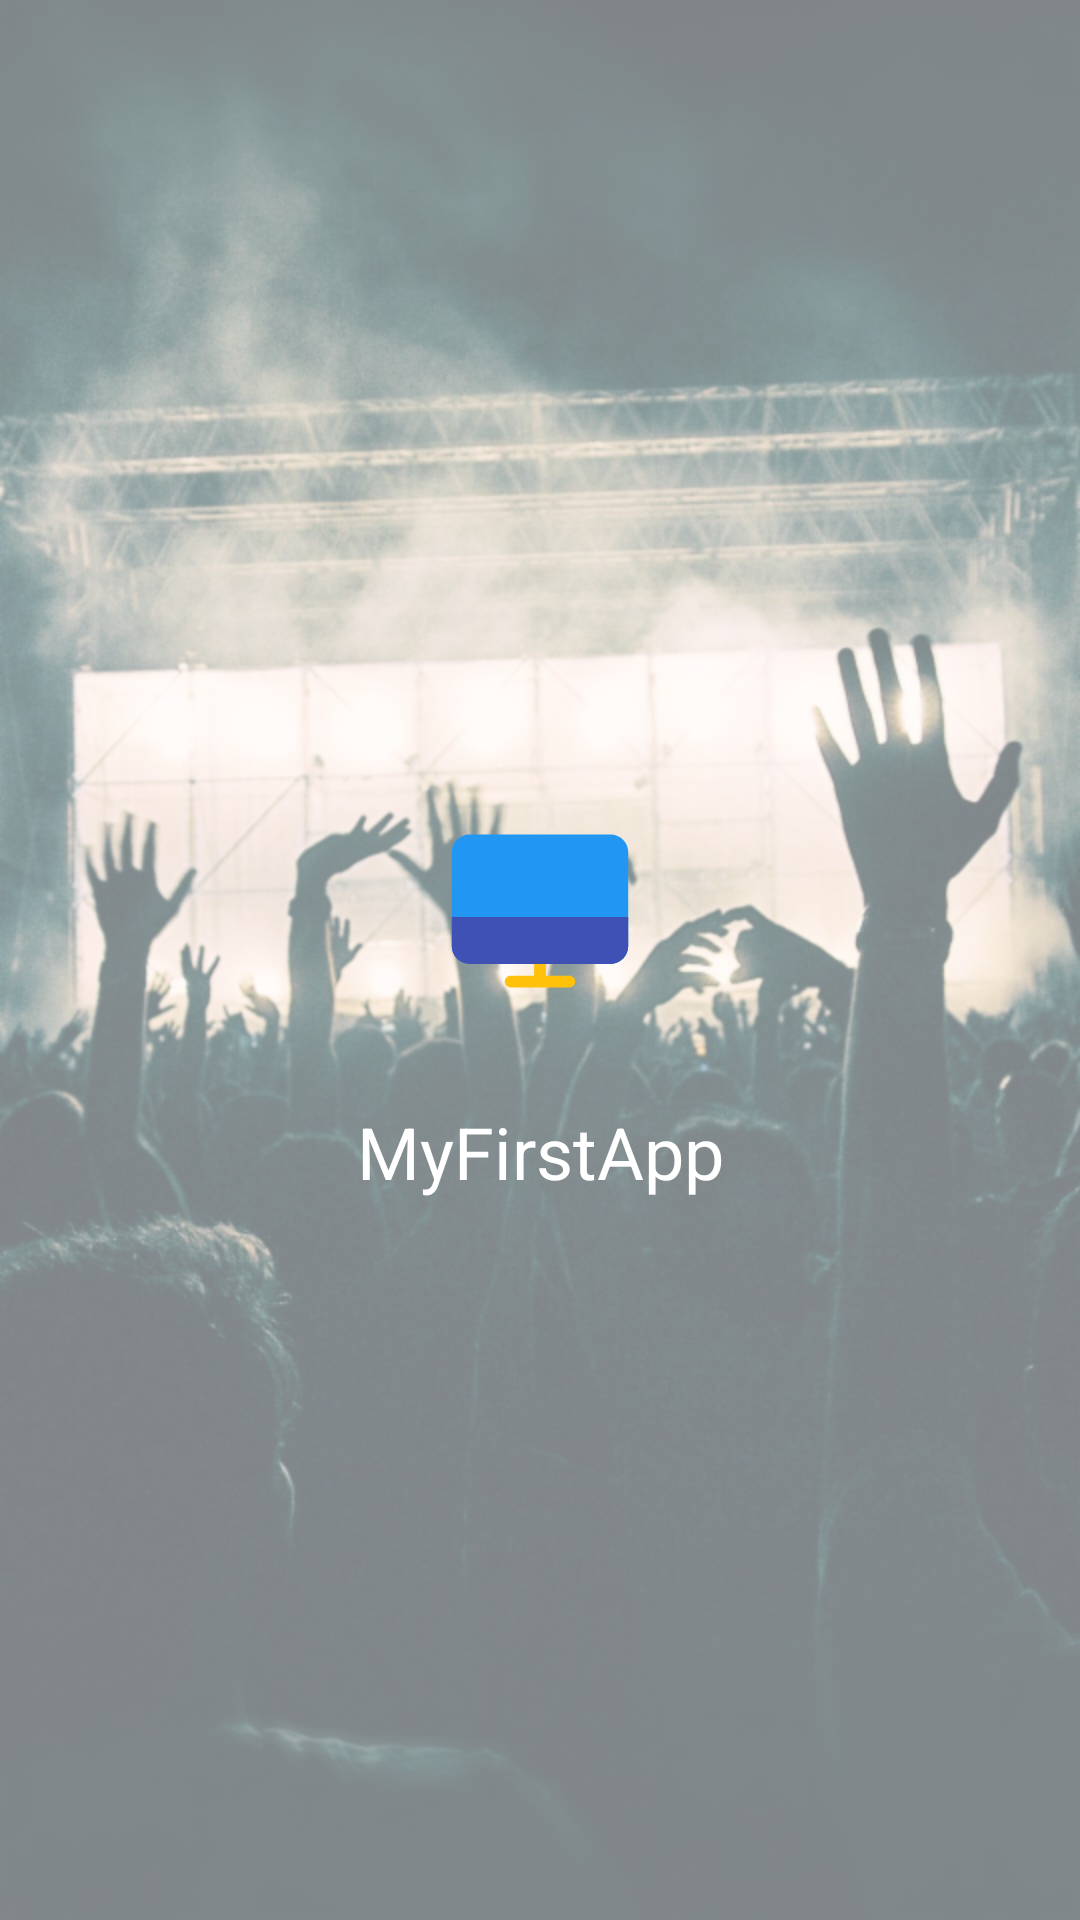

This screen was rendered from an Android layout file. Write that file and the resources it references.
<!-- AndroidManifest.xml: application theme Theme.MyFirstApp -->
<!-- res/layout/activity_splash.xml -->
<?xml version="1.0" encoding="utf-8"?>
<FrameLayout xmlns:android="http://schemas.android.com/apk/res/android"
    xmlns:app="http://schemas.android.com/apk/res-auto"
    xmlns:tools="http://schemas.android.com/tools"
    android:layout_width="match_parent"
    android:layout_height="match_parent">
    <ImageView
        android:layout_width="match_parent"
        android:layout_height="match_parent"
        android:scaleType="centerCrop"
        android:alpha="0.5"
        android:src="@drawable/img_rock"/>
    <LinearLayout
        android:layout_width="match_parent"
        android:layout_height="wrap_content"
        android:orientation="vertical"
        android:layout_gravity="center">

        <ImageView
            android:layout_width="128dp"
            android:layout_height="128dp"
            android:layout_gravity="center_horizontal"
            app:srcCompat="@drawable/ic_launcher_foreground" />

        <TextView
            android:layout_width="match_parent"
            android:layout_height="wrap_content"
            android:textColor="@android:color/white"
            android:textAlignment="center"
            android:textSize="24sp"
            android:text="@string/app_name"/>
    </LinearLayout>
</FrameLayout>
<!-- resources referenced by this layout -->
<resources>
  <!-- drawable ic_launcher_foreground (drawable) -->
  <vector xmlns:android="http://schemas.android.com/apk/res/android"
      android:width="108dp"
      android:height="108dp"
      android:viewportWidth="108"
      android:viewportHeight="108">
    <group android:scaleX="1.65375"
        android:scaleY="1.65375"
        android:translateX="27.54"
        android:translateY="27.54">
      <path
          android:pathData="M31,6v16c0,1.65 -1.35,3 -3,3H4c-1.65,0 -3,-1.35 -3,-3V6c0,-1.65 1.35,-3 3,-3h24C29.65,3 31,4.35 31,6z"
          android:fillColor="#2197F3"/>
      <path
          android:pathData="M21,27h-4v-3c0,-0.5522 -0.4478,-1 -1,-1s-1,0.4478 -1,1v3h-4c-0.5522,0 -1,0.4478 -1,1s0.4478,1 1,1h10c0.5522,0 1,-0.4478 1,-1S21.5522,27 21,27z"
          android:fillColor="#FFC10A"/>
      <path
          android:pathData="M31,17v5c0,1.65 -1.35,3 -3,3H4c-1.65,0 -3,-1.35 -3,-3v-5H31z"
          android:fillColor="#3F51B5"/>
    </group>
  </vector>
  <!-- drawable img_rock: png bitmap (drawable-mdpi, 761668 bytes) -->
  <string name="app_name">MyFirstApp</string>
  <style name="Theme.MyFirstApp" parent="Theme.MaterialComponents.DayNight.DarkActionBar">
          
          <item name="colorPrimary">@color/primary</item>
          <item name="colorPrimaryVariant">@color/primary_light</item>
          <item name="colorOnPrimary">@color/primary_light</item>
          
          <item name="colorSecondary">@color/accent</item>
          <item name="colorSecondaryVariant">@color/primary_light</item>
          <item name="colorOnSecondary">@color/primary</item>
          
          <item name="android:statusBarColor" tools:targetApi="l">?attr/colorPrimaryVariant</item>
          
      </style>
  <color name="primary">#2196F3</color>
  <color name="primary_light">#BBDEFB</color>
  <color name="accent">#FFC107</color>
</resources>
